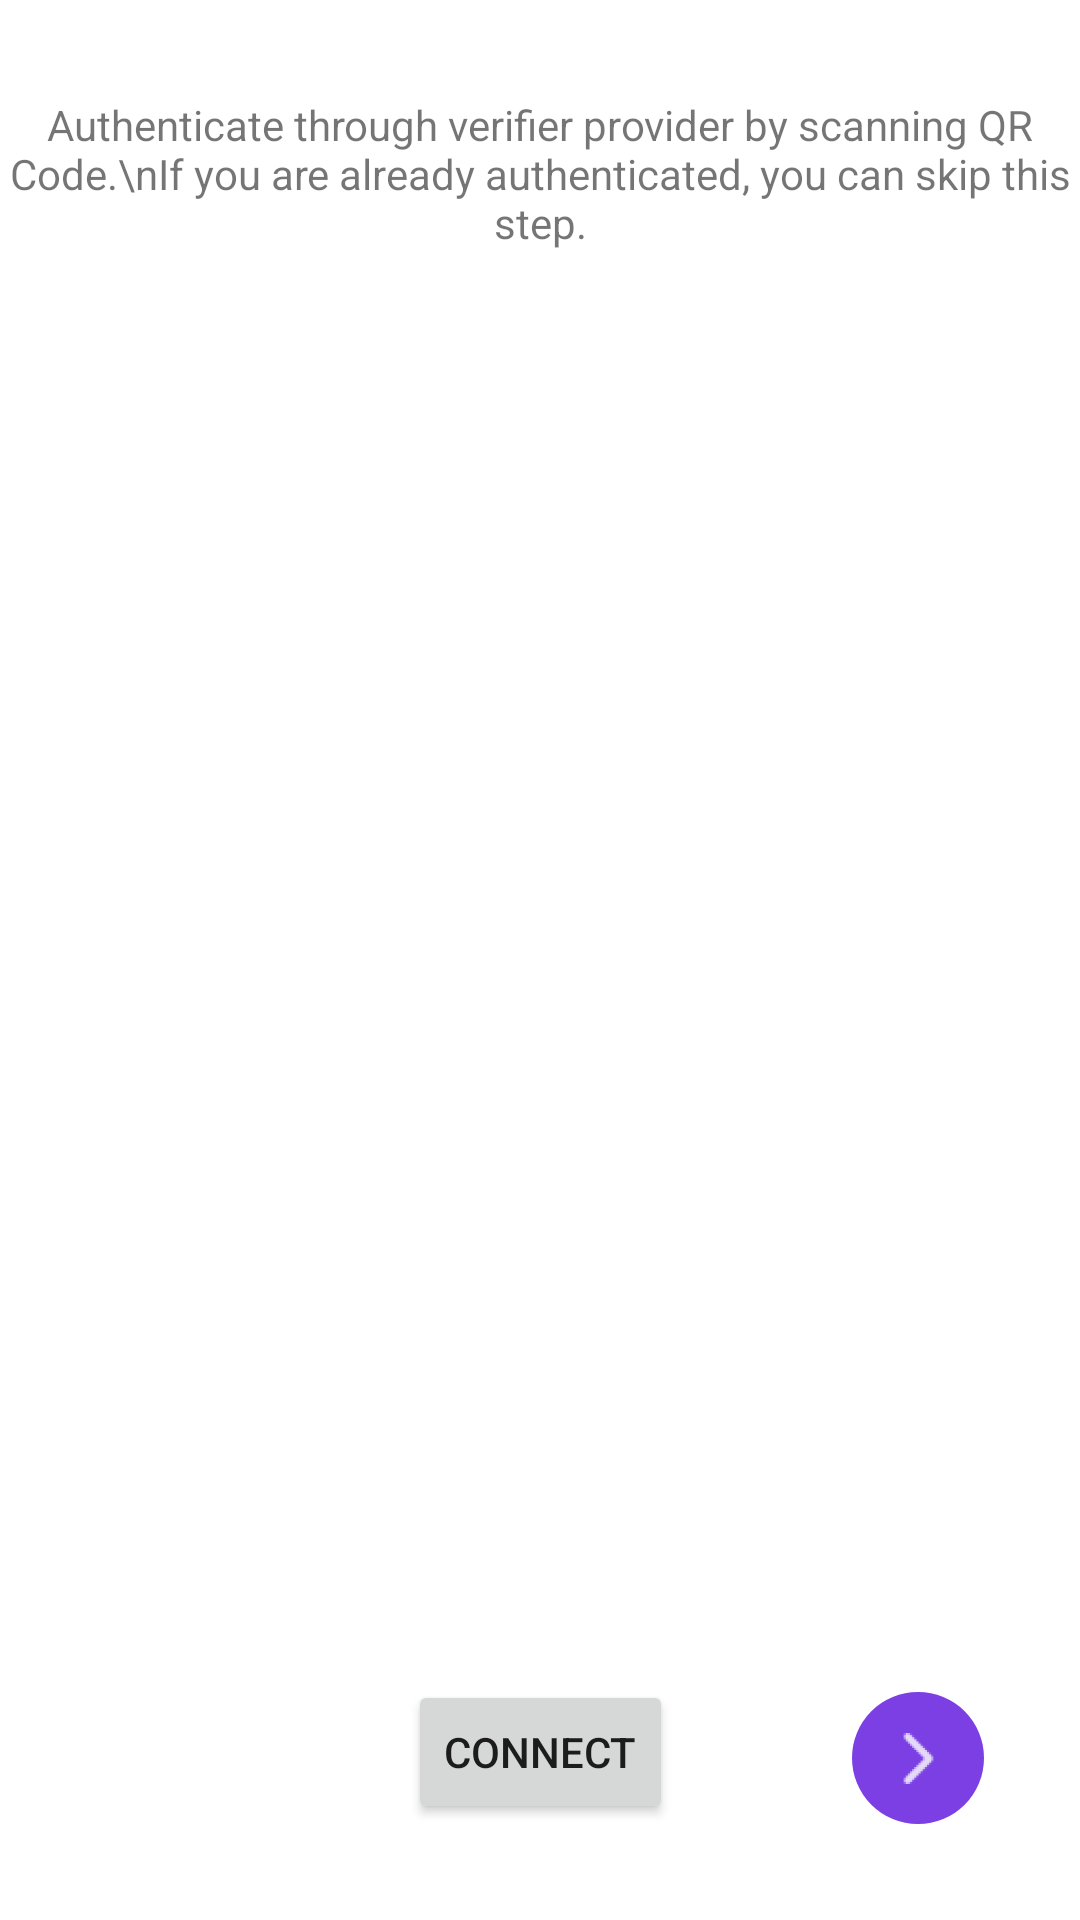

Android layout source for this screen:
<!-- AndroidManifest.xml: application theme Theme.Polygonidandroidsdk -->
<!-- res/layout/activity_authentication.xml -->
<?xml version="1.0" encoding="utf-8"?>
<androidx.constraintlayout.widget.ConstraintLayout xmlns:android="http://schemas.android.com/apk/res/android"
    xmlns:app="http://schemas.android.com/apk/res-auto"
    xmlns:tools="http://schemas.android.com/tools"
    android:layout_width="match_parent"
    android:layout_height="match_parent">

    <TextView
        android:id="@+id/authenticationTitle"
        android:layout_width="wrap_content"
        android:layout_height="wrap_content"
        android:layout_marginStart="32dp"
        android:layout_marginTop="32dp"
        android:layout_marginEnd="32dp"
        android:text="Authenticate through verifier provider by scanning QR Code.\nIf you are already authenticated, you can skip this step."
        android:textAlignment="center"
        app:layout_constraintEnd_toEndOf="parent"
        app:layout_constraintStart_toStartOf="parent"
        app:layout_constraintTop_toTopOf="parent" />

    <Button
        android:id="@+id/button_authenticate"
        android:layout_width="wrap_content"
        android:layout_height="wrap_content"
        android:layout_marginBottom="32dp"
        android:text="Connect"
        app:layout_constraintBottom_toBottomOf="parent"
        app:layout_constraintEnd_toEndOf="parent"
        app:layout_constraintStart_toStartOf="parent" />

    <ImageButton
        android:id="@+id/button_continue"
        android:layout_width="wrap_content"
        android:layout_height="wrap_content"
        android:layout_marginEnd="32dp"
        android:layout_marginBottom="32dp"
        android:paddingVertical="16dp"
        android:paddingHorizontal="16dp"
        android:background="@drawable/round_button"
        android:contentDescription="A tiny Android icon"
        android:padding="10dp"
        android:src="@drawable/ic_action_right"
        app:layout_constraintBottom_toBottomOf="parent"
        app:layout_constraintEnd_toEndOf="parent"
        app:tint="#ffffff" />


</androidx.constraintlayout.widget.ConstraintLayout>
<!-- resources referenced by this layout -->
<resources>
  <!-- drawable ic_action_right: png bitmap (drawable-hdpi, 357 bytes) -->
  <!-- drawable round_button (drawable) -->
  <?xml version="1.0" encoding="utf-8"?>
  <shape xmlns:android="http://schemas.android.com/apk/res/android"
      android:shape="oval" >
      <solid android:color="#FF7B3FE4"/>
  </shape>
  <style name="Theme.Polygonidandroidsdk" parent="Theme.MaterialComponents.DayNight.DarkActionBar">
          
          <item name="colorPrimary">@color/purple_500</item>
          <item name="colorPrimaryVariant">@color/purple_700</item>
          <item name="colorOnPrimary">@color/white</item>
          
          <item name="colorSecondary">@color/teal_200</item>
          <item name="colorSecondaryVariant">@color/teal_700</item>
          <item name="colorOnSecondary">@color/black</item>
          
          <item name="android:statusBarColor">?attr/colorPrimaryVariant</item>
          
      </style>
  <!-- not gathered from this repository: default colours our renderer supplied (Android Studio template values) -->
  <color name="purple_500">#FF6200EE</color>
  <color name="purple_700">#FF3700B3</color>
  <color name="teal_200">#FF03DAC5</color>
  <color name="teal_700">#FF018786</color>
  <color name="black">#FF000000</color>
  <color name="white">#FFFFFFFF</color>
</resources>
